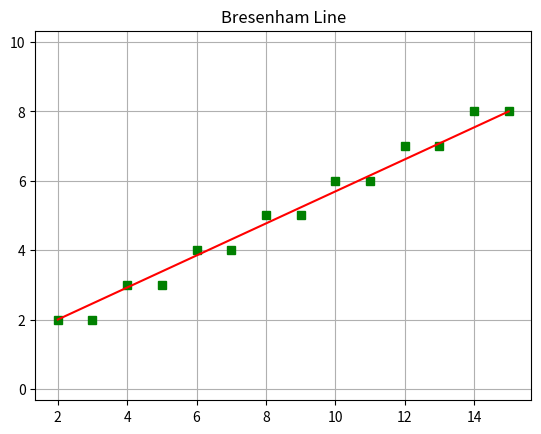

Generate this figure with matplotlib:
import matplotlib.pyplot as plt

def bresenham_line(x1, y1, x2, y2):
    dx, dy = x2 - x1, y2 - y1
    p = 2 * dy - dx
    x, y = x1, y1
    while x <= x2:
        print("Pixel", x, y)
        plt.plot(x, y, 'gs')
        if p < 0:
            p = p + 2 * dy
        else:
            y = y + 1
            p = p + 2 * dy - 2 * dx
        x = x + 1
    plt.plot([x1, x2], [y1, y2], color="red")
    plt.title("Bresenham Line")
    plt.grid(True)
    plt.axis('equal')
    plt.show()

bresenham_line(2, 2, 15, 8)
